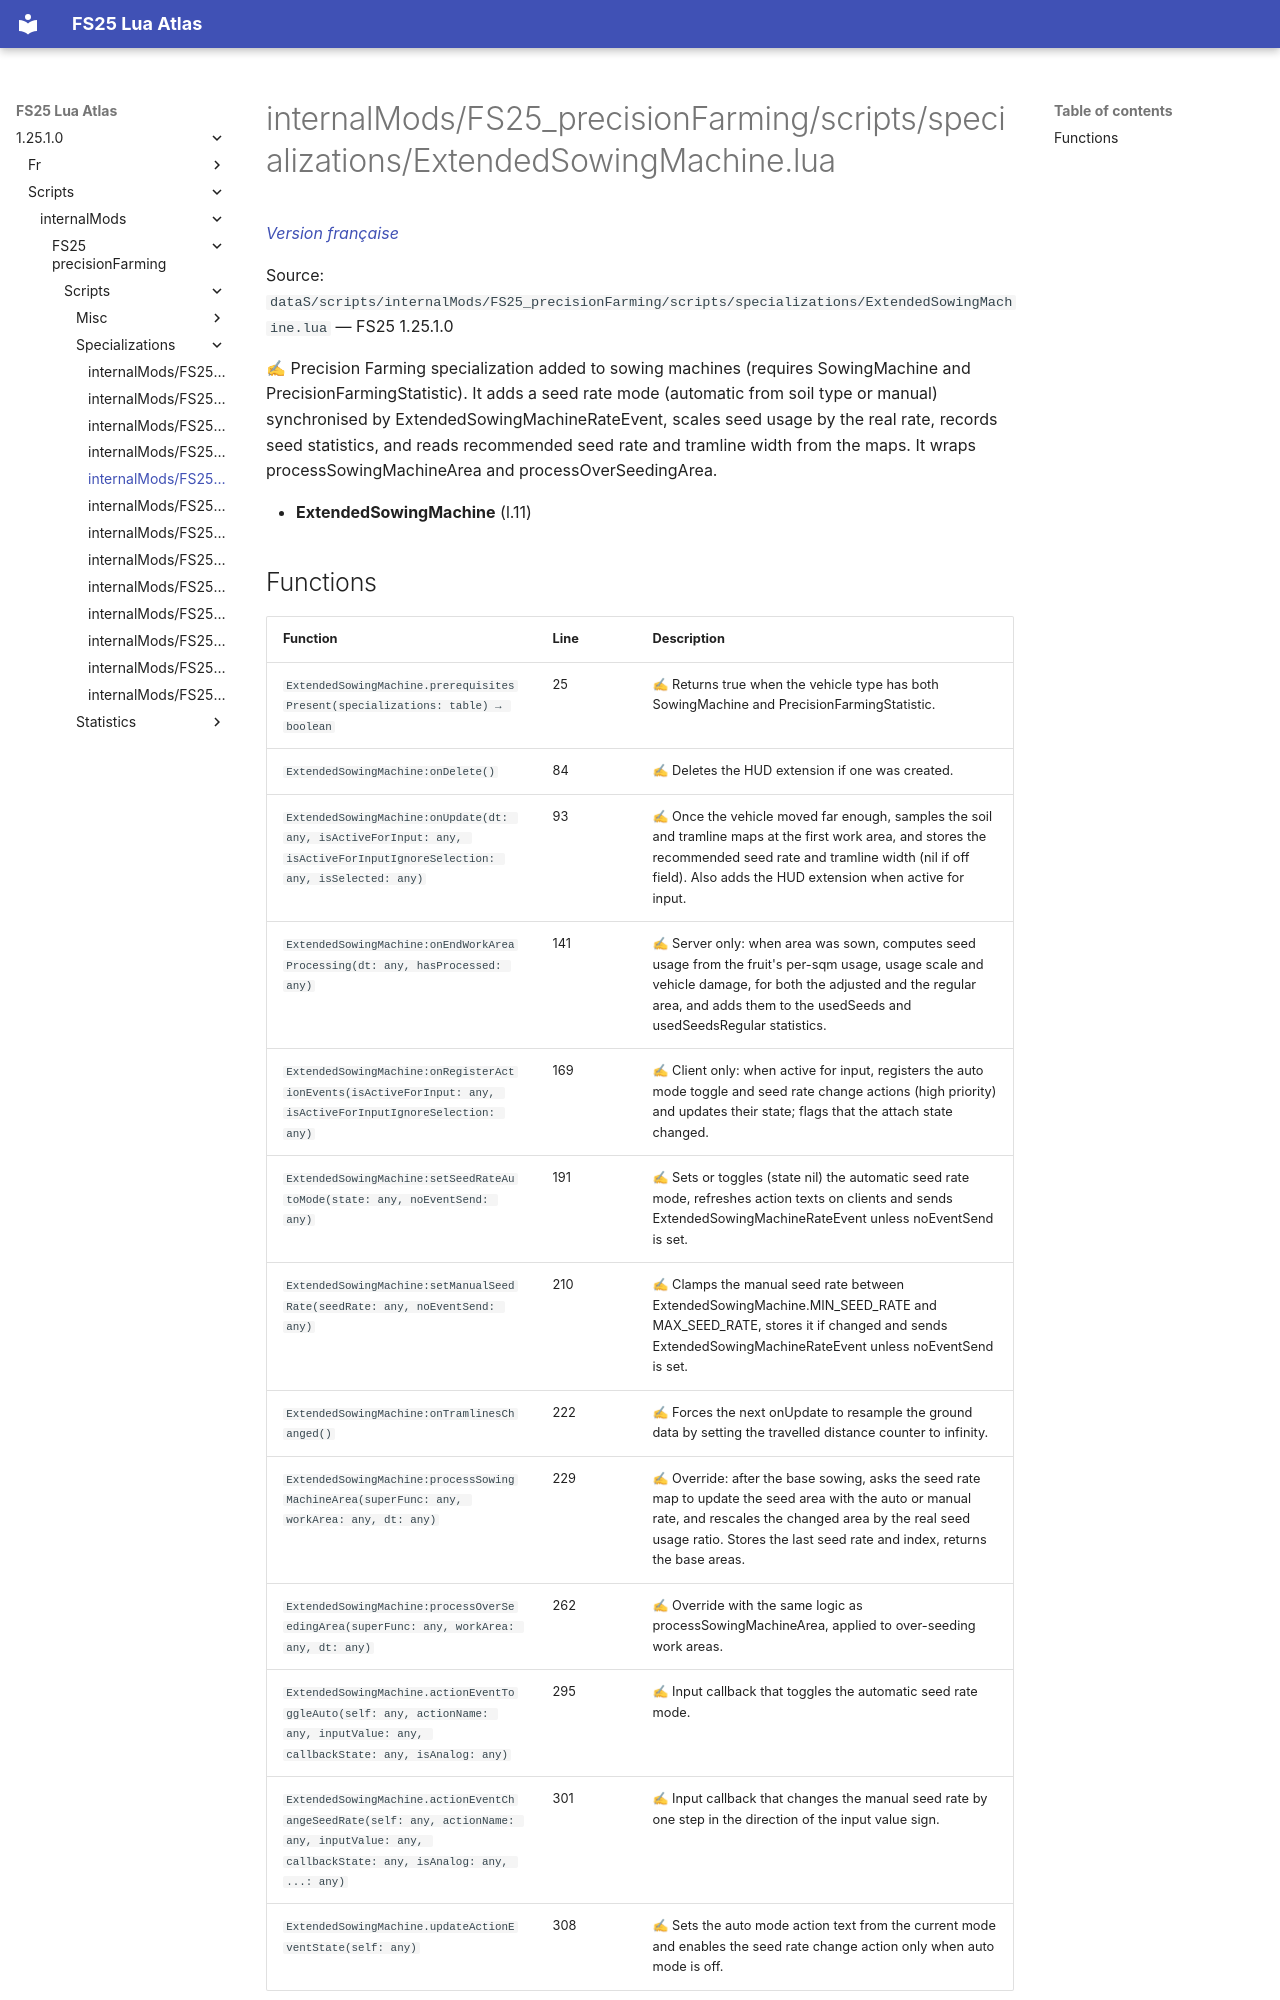

repository: Tim0219800/fs25-lua-atlas · page: 1.25.1.0/scripts/internalMods/FS25_precisionFarming/scripts/specializations/ExtendedSowingMachine.html · generator: mkdocs

# internalMods/FS25_precisionFarming/scripts/specializations/ExtendedSowingMachine.lua

*[Version française](../../../../../fr/scripts/internalMods/FS25_precisionFarming/scripts/specializations/ExtendedSowingMachine.md)*

Source: `dataS/scripts/internalMods/FS25_precisionFarming/scripts/specializations/ExtendedSowingMachine.lua` — FS25 1.25.1.0

✍ Precision Farming specialization added to sowing machines (requires SowingMachine and PrecisionFarmingStatistic). It adds a seed rate mode (automatic from soil type or manual) synchronised by ExtendedSowingMachineRateEvent, scales seed usage by the real rate, records seed statistics, and reads recommended seed rate and tramline width from the maps. It wraps processSowingMachineArea and processOverSeedingArea.

- **ExtendedSowingMachine** (l.11)
